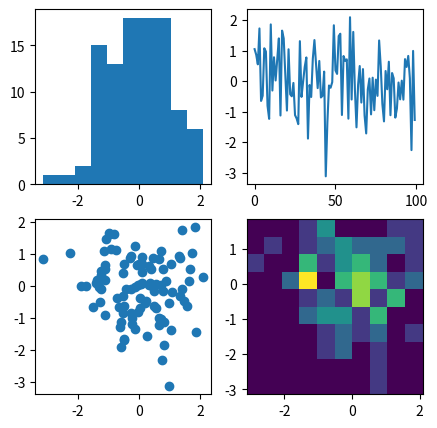

The matplotlib source for this figure:
import numpy as np
import matplotlib.pyplot as plt

np.random.seed(19680801)
data = np.random.randn(2, 100)

fig, axs = plt.subplots(2, 2, figsize=(5, 5))

axs[0, 0].hist(data[0])
axs[1, 0].scatter(data[0], data[1])
axs[0, 1].plot(data[0])
axs[1, 1].hist2d(data[0], data[1])

plt.show()